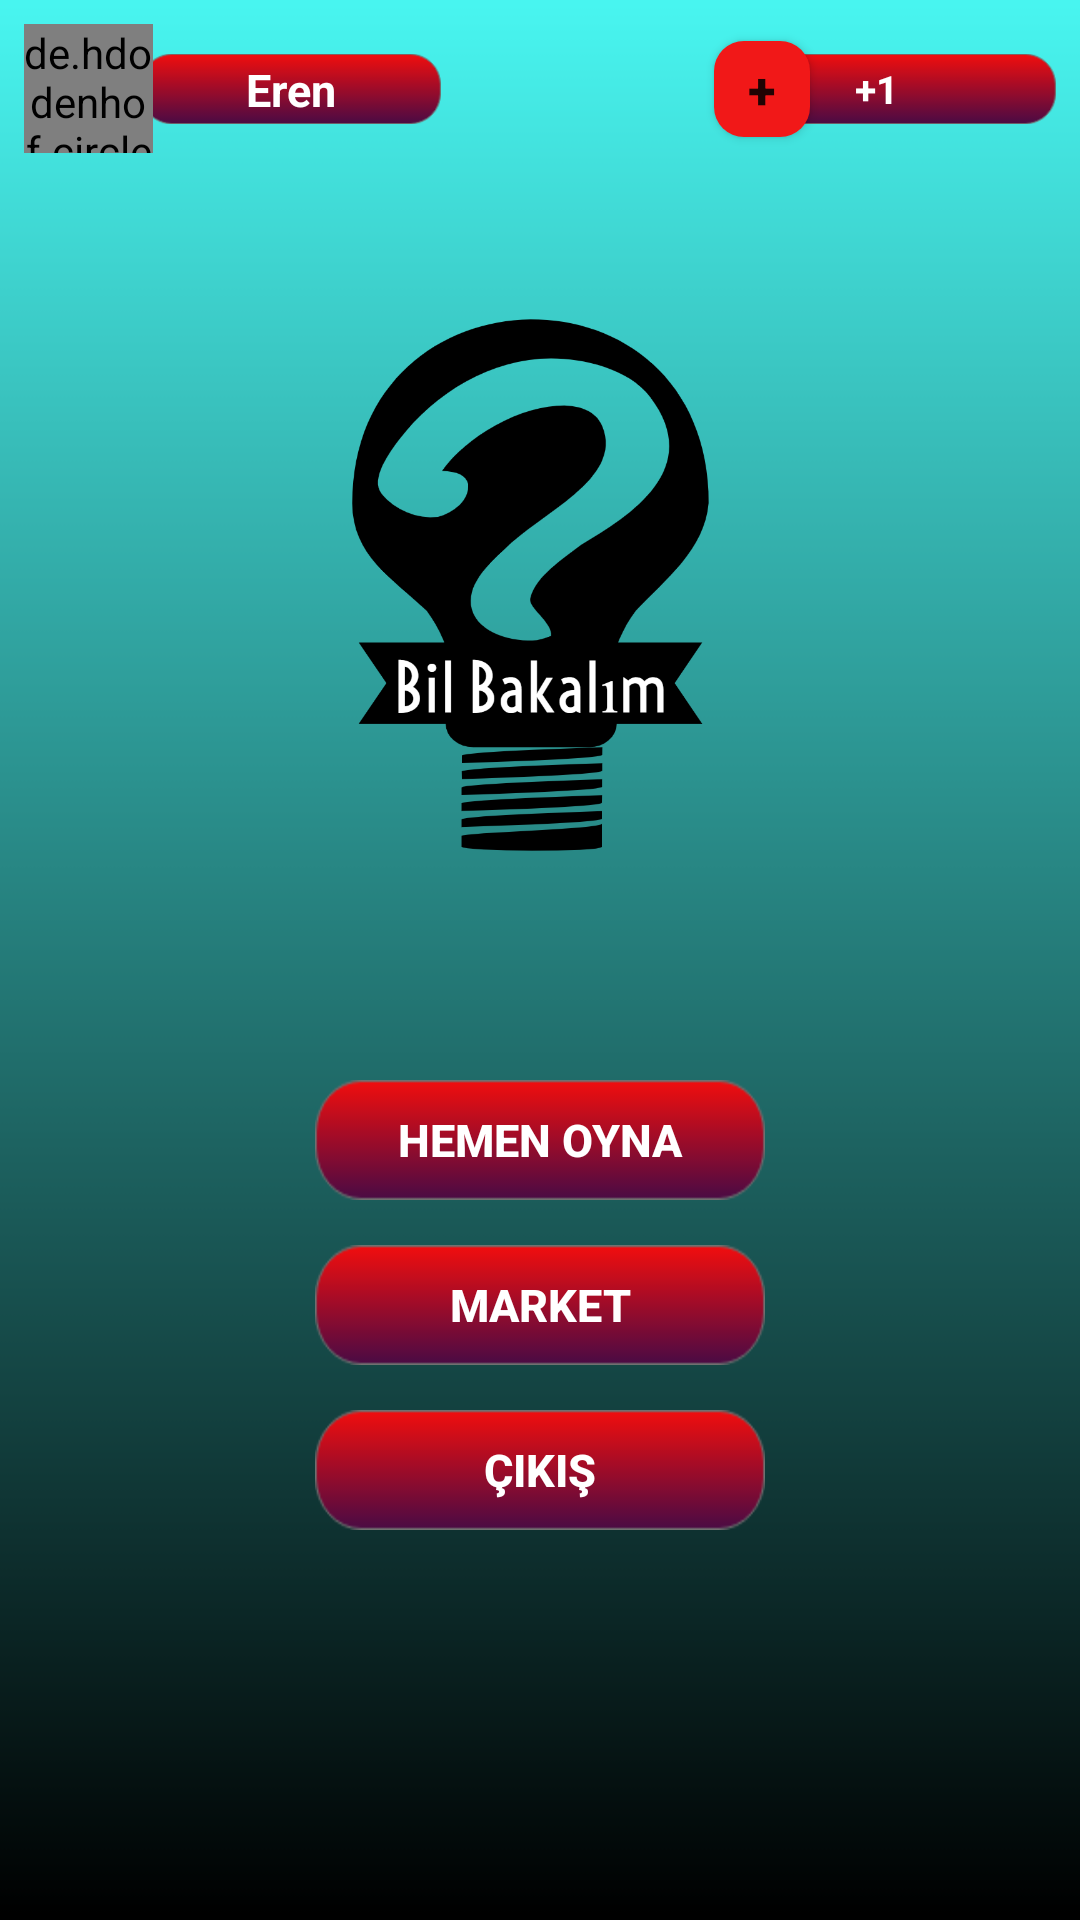

This screen was rendered from an Android layout file. Write that file and the resources it references.
<!-- AndroidManifest.xml: application theme Theme.BilBakalim -->
<!-- res/layout/activity_main.xml -->
<?xml version="1.0" encoding="utf-8"?>
<androidx.constraintlayout.widget.ConstraintLayout xmlns:android="http://schemas.android.com/apk/res/android"
    xmlns:app="http://schemas.android.com/apk/res-auto"
    xmlns:tools="http://schemas.android.com/tools"
    android:id="@+id/main_activity_constra"
    android:layout_width="match_parent"
    android:layout_height="match_parent"
    android:background="@drawable/bilbakalim_mainbg"
    tools:context=".MainActivity">

    <ImageView
        android:layout_width="100dp"
        android:layout_height="50dp"
        android:id="@+id/mainActivity_imageViewUserName_bg"
        android:layout_marginLeft="39dp"
        android:src="@drawable/play_btn_bg"
        app:layout_constraintLeft_toLeftOf="@+id/main_activity_circleImageView"
        app:layout_constraintTop_toTopOf="@+id/main_activity_circleImageView"
        app:layout_constraintBottom_toBottomOf="@+id/main_activity_circleImageView"></ImageView>

    <TextView
        android:layout_width="wrap_content"
        android:layout_height="wrap_content"
        android:textColor="@color/white"
        android:id="@+id/userNameBox"
        android:text="Eren"
        android:textStyle="bold"
        android:textSize="15sp"
        app:layout_constraintTop_toTopOf="@+id/mainActivity_imageViewUserName_bg"
        app:layout_constraintBottom_toBottomOf="@+id/mainActivity_imageViewUserName_bg"
        app:layout_constraintLeft_toLeftOf="@+id/mainActivity_imageViewUserName_bg"
        app:layout_constraintRight_toRightOf="@+id/mainActivity_imageViewUserName_bg"></TextView>


    <ImageView
        android:id="@+id/imgCanKutusu"
        android:layout_width="100dp"
        android:layout_height="50dp"
        android:src="@drawable/play_btn_bg"
        android:layout_marginRight="8dp"
        app:layout_constraintBottom_toBottomOf="@+id/mainActivity_imageViewUserName_bg"
        app:layout_constraintBottom_toTopOf="@id/ic_setting"
        app:layout_constraintRight_toRightOf="parent"
        app:layout_constraintTop_toTopOf="@+id/mainActivity_imageViewUserName_bg"

        ></ImageView>
    <Button
        android:layout_width="32dp"
        android:layout_height="32dp"
        android:onClick="btnHakKazan"
        android:background="@drawable/btn_round_bg"
        android:text="+"
        android:textStyle="bold"
        android:textSize="17sp"
        android:layout_marginRight="15dp"
        app:layout_constraintTop_toTopOf="@+id/imgCanKutusu"
        app:layout_constraintBottom_toBottomOf="@+id/imgCanKutusu"
        app:layout_constraintRight_toLeftOf="@+id/main_activityLinearLayout1"></Button>
    <LinearLayout
        android:layout_width="wrap_content"
        android:layout_height="wrap_content"
        android:orientation="horizontal"
        android:id="@+id/main_activityLinearLayout1"
        app:layout_constraintTop_toTopOf="@+id/imgCanKutusu"
        app:layout_constraintBottom_toBottomOf="@+id/imgCanKutusu"
        app:layout_constraintRight_toRightOf="@+id/imgCanKutusu"
        app:layout_constraintLeft_toLeftOf="@+id/imgCanKutusu"
        >
        <TextView
            android:layout_width="wrap_content"
            android:layout_height="wrap_content"
            android:id="@+id/mainActivity_userHeartCount"
            android:textColor="@color/white"
            android:layout_gravity="center"
            android:textSize="13sp"
            android:textStyle="bold"
            android:text="+1"
            ></TextView>

        <ImageView
            android:layout_width="20dp"
            android:layout_height="20dp"
            android:scaleType="fitXY"
            android:src="@drawable/icon_heart"></ImageView>

    </LinearLayout>
    <de.hdodenhof.circleimageview.CircleImageView
        android:layout_width="43dp"
        android:layout_height="43dp"
        android:id="@+id/main_activity_circleImageView"
        android:src="@drawable/ic_person"
        app:civ_border_width="4dp"
        android:layout_marginTop="8dp"
        android:layout_marginLeft="8dp"
        app:layout_constraintStart_toStartOf="parent"
        app:layout_constraintTop_toTopOf="parent"></de.hdodenhof.circleimageview.CircleImageView>

    <ImageView
        android:layout_width="35dp"
        android:layout_height="35dp"
        android:id="@+id/ic_setting"
        android:onClick="btnAyarlar"
        android:src="@drawable/ic_settings"
        android:layout_marginTop="8dp"
        android:layout_marginRight="8dp"
        app:layout_constraintEnd_toEndOf="parent"
        app:layout_constraintTop_toBottomOf="@+id/imgCanKutusu"></ImageView>

    <ImageView
        android:layout_width="250dp"
        android:layout_height="250dp"
        android:id="@+id/mainActivity_AppLogo"
        android:layout_marginTop="70dp"
        android:scaleType="fitXY"
        android:src="@drawable/bilbakalim_logos_black"
        app:layout_constraintLeft_toLeftOf="parent"
        app:layout_constraintRight_toRightOf="parent"
        app:layout_constraintTop_toTopOf="parent" />

    <LinearLayout
        android:layout_width="wrap_content"
        android:layout_height="wrap_content"
        android:layout_marginTop="40dp"
        android:orientation="vertical"
        app:layout_constraintEnd_toEndOf="parent"
        app:layout_constraintStart_toStartOf="parent"
        app:layout_constraintTop_toBottomOf="@+id/mainActivity_AppLogo">

        <Button
            android:id="@+id/mainActivity_btnPlay"
            android:layout_width="150dp"
            android:layout_height="40dp"
            android:onClick="mainBtnClick"
            android:background="@drawable/btn_play_bg"
            android:text="Hemen Oyna"
            android:textStyle="bold"
            android:textSize="15dp"
            android:textColor="@color/white">

        </Button>
        <Button
            android:id="@+id/mainActivity_btnShop"
            android:layout_width="150dp"
            android:layout_height="40dp"
            android:onClick="mainBtnClick"
            android:layout_marginTop="15dp"
            android:background="@drawable/btn_play_bg"
            android:text="Market"
            android:textStyle="bold"
            android:textSize="15dp"
            android:textColor="@color/white">

        </Button>
        <Button
            android:id="@+id/mainActivity_btnExit"
            android:layout_width="150dp"
            android:layout_height="40dp"
            android:onClick="mainBtnClick"
            android:layout_marginTop="15dp"
            android:background="@drawable/btn_play_bg"
            android:text="Çıkış"
            android:textStyle="bold"
            android:textSize="15dp"
            android:textColor="@color/white">

        </Button>
    </LinearLayout>

    <com.google.android.gms.ads.AdView
        xmlns:ads="http://schemas.android.com/apk/res-auto"
        android:id="@+id/main_activity_adView"
        android:layout_width="match_parent"
        android:layout_height="wrap_content"
        android:visibility="gone"
        ads:adSize="FULL_BANNER"
        ads:adUnitId="ca-app-pub-3098947266636656/1599129964"
        ads:layout_constraintBottom_toBottomOf="parent"
        ads:layout_constraintRight_toRightOf="parent"
        ads:layout_constraintLeft_toLeftOf="parent"
        >
    </com.google.android.gms.ads.AdView>

</androidx.constraintlayout.widget.ConstraintLayout>
<!-- resources referenced by this layout -->
<resources>
  <color name="white">#FFFFFFFF</color>
  <!-- drawable bilbakalim_logos_black: png bitmap (drawable, 64635 bytes) -->
  <!-- drawable bilbakalim_mainbg: png bitmap (drawable, 10975 bytes) -->
  <!-- drawable btn_play_bg (drawable) -->
  <?xml version="1.0" encoding="utf-8"?>
  <selector xmlns:android="http://schemas.android.com/apk/res/android">
  
      <item android:state_pressed="true" android:drawable="@drawable/btn_tiklaninca"></item>
      <item android:drawable="@drawable/play_btn_bg"></item>
  </selector>
  <!-- drawable btn_round_bg (drawable) -->
  <?xml version="1.0" encoding="utf-8"?>
  <shape xmlns:android="http://schemas.android.com/apk/res/android" android:shape="rectangle">
      <solid android:color="@color/btn_bg"></solid>
      <corners android:radius="10dp"></corners>
  </shape>
  <!-- drawable play_btn_bg: png bitmap (drawable, 2438 bytes) -->
  <style name="Theme.BilBakalim" parent="Theme.MaterialComponents.DayNight.NoActionBar.Bridge">
          
          <item name="android:windowNoTitle">true</item>
          <item name="android:windowActionBar">false</item>
          <item name="android:windowFullscreen">true</item>
          <item name="colorPrimary">@color/purple_500</item>
          <item name="colorPrimaryVariant">@color/purple_700</item>
          <item name="colorOnPrimary">@color/white</item>
          
          <item name="colorSecondary">@color/teal_200</item>
          <item name="colorSecondaryVariant">@color/teal_700</item>
          <item name="colorOnSecondary">@color/black</item>
          
          <item name="android:statusBarColor" tools:targetApi="l">?attr/colorPrimaryVariant</item>
          
      </style>
  <!-- drawable btn_tiklaninca: png bitmap (drawable, 1730 bytes) -->
  <color name="btn_bg">#F11818</color>
  <color name="purple_500">#FF6200EE</color>
  <color name="purple_700">#FF3700B3</color>
  <color name="teal_200">#FF03DAC5</color>
  <color name="teal_700">#FF018786</color>
  <color name="black">#FF000000</color>
</resources>
